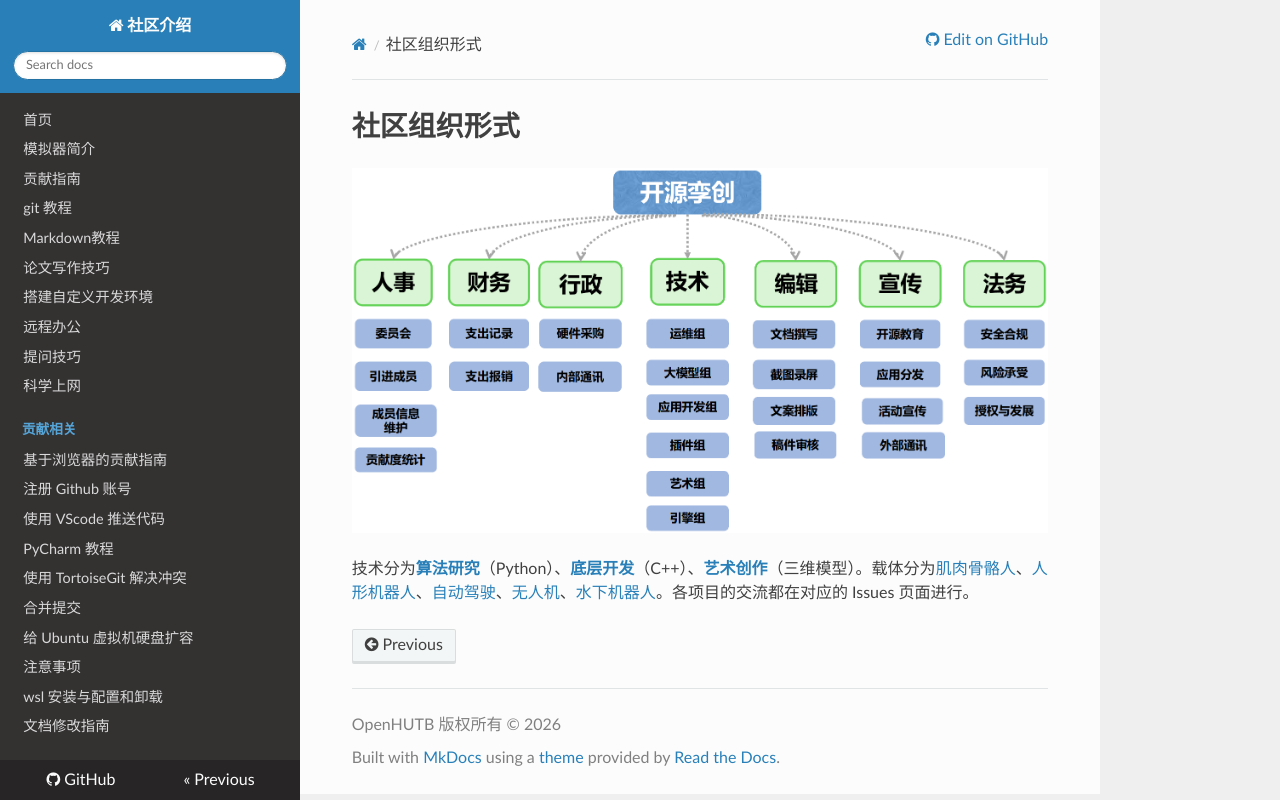

repository: 3wudibaolongzhanshi/.github · page: org/architecture/index.html · generator: mkdocs

# 社区组织形式

![](../img/org/architecture.png)

技术分为[**算法研究**](https://github.com/OpenHUTB/neuro)（Python）、[**底层开发**](https://openhutb.github.io/)（C++）、[**艺术创作**](../blender.md)（三维模型）。载体分为[肌肉骨骼人](https://openhutb.github.io/mujoco_plugin/ms/human_700/)、[人形机器人](https://openhutb.github.io/mujoco_plugin/humanoid/g1/)、[自动驾驶](https://openhutb.github.io/doc/vehicle/)、[无人机](https://openhutb.github.io/air_doc/dev/Carla_Air/)、[水下机器人](https://openhutb.github.io/mujoco_plugin/underwater/)。各项目的交流都在对应的 Issues 页面进行。
